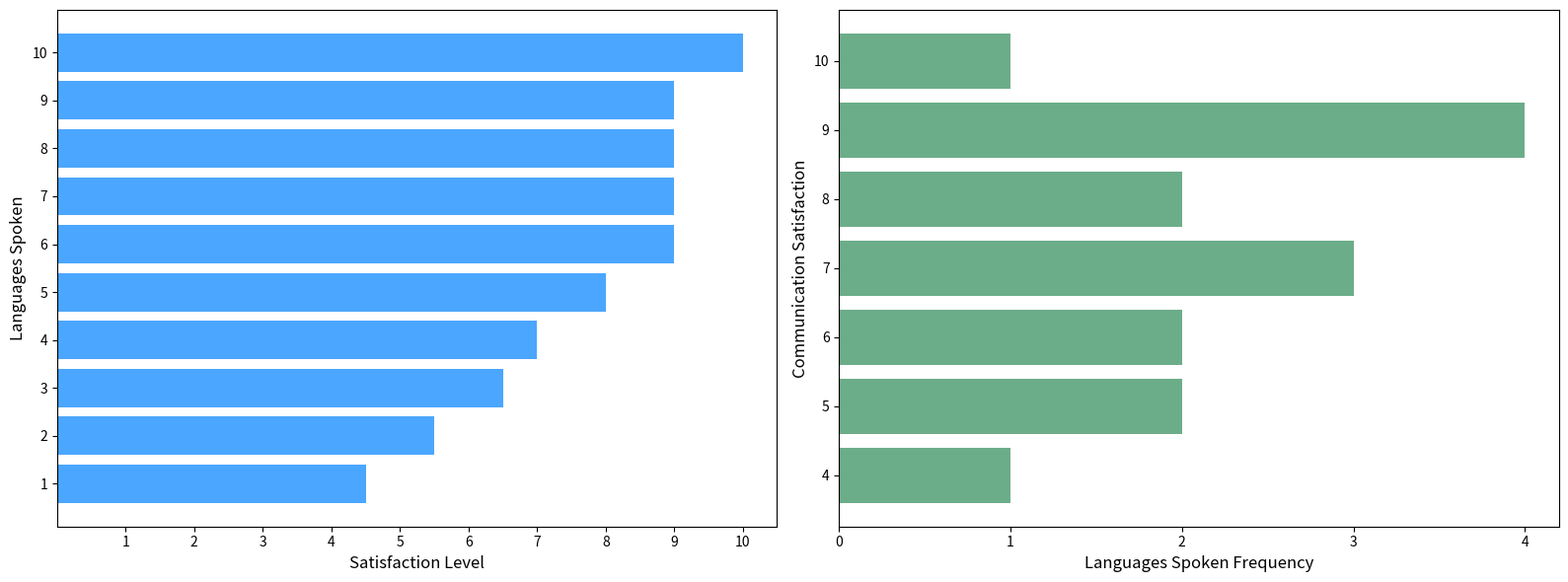

This figure's Python source:
import numpy as np
import matplotlib.pyplot as plt
from scipy.interpolate import make_interp_spline

languages_spoken = np.array([1, 1, 2, 2, 3, 3, 4, 4, 5, 5, 6, 7, 8, 9, 10])
satisfaction_level = np.array([4, 5, 5, 6, 6, 7, 7, 7, 8, 8, 9, 9, 9, 9, 10])

unique_languages = np.unique(languages_spoken)
avg_satisfaction = [satisfaction_level[languages_spoken == lang].mean() for lang in unique_languages]
unique_languages = np.array(unique_languages)
avg_satisfaction = np.array(avg_satisfaction)

unique_levels, frequency = np.unique(satisfaction_level, return_counts=True)

fig, axes = plt.subplots(nrows=1, ncols=2, figsize=(16, 6))

axes[0].barh(unique_languages, avg_satisfaction, color='dodgerblue', alpha=0.8)
axes[0].set_xlabel('Satisfaction Level', fontsize=12)
axes[0].set_ylabel('Languages Spoken', fontsize=12)
axes[0].set_xticks(np.arange(1, 11, 1))
axes[0].set_yticks(unique_languages)

axes[1].barh(unique_levels, frequency, color='seagreen', alpha=0.7)
axes[1].set_xlabel('Languages Spoken Frequency', fontsize=12)
axes[1].set_ylabel('Communication Satisfaction', fontsize=12)
axes[1].set_xticks(np.arange(0, max(frequency) + 1, 1))
axes[1].set_yticks(unique_levels)

plt.tight_layout()

plt.show()
